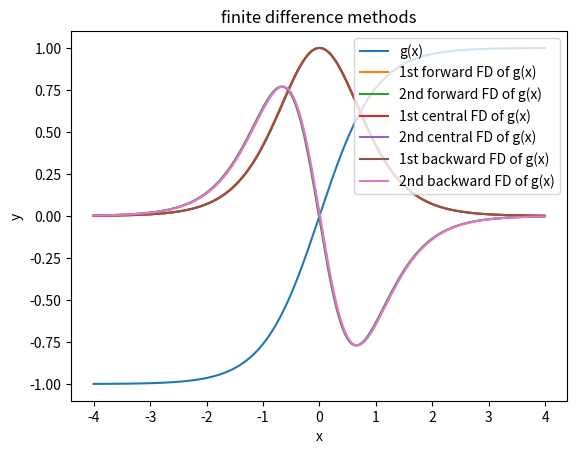
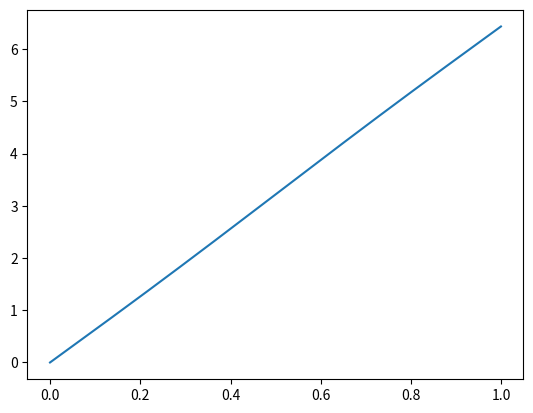
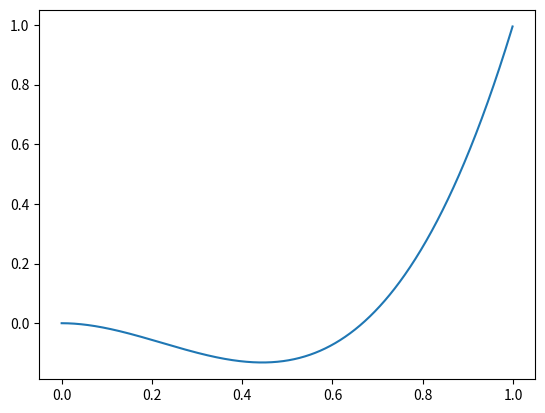
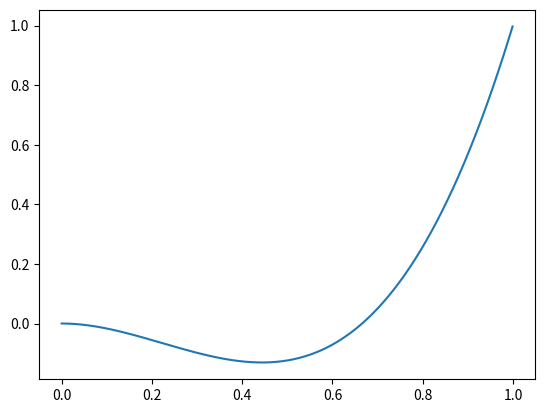

Source code (Python) for these figures, in order:
#%%
import numpy as np
import matplotlib as mpl
import matplotlib.pyplot as plt

#%%
#function, forward finite difference, central finite difference, backward finite difference
h = 0.01
X = np.arange(-4,4,h)

def g(x):
    return np.tanh(x)

#forward 1st and 2nd order fd
def Fdg(x): return (g(x+h) - g(x))/h
def Fddg(x): return (g(x+2*h) - 2*g(x+h) + g(x))/h**2

#central 1st and 2nd order fd
def Cdg(x): return (g(x+0.5*h) - g(x-0.5*h))/h
def Cddg(x): return (g(x+h) - 2*g(x) + g(x-h))/h**2

#backward 1st and 2nd order fd
def Bdg(x): return (g(x) - g(x-h))/h
def Bddg(x): return (g(x) - 2*g(x-h) + g(x-2*h))/h**2


fig, FX = plt.subplots()
FX.plot(X, g(X), label='g(x)')
FX.plot(X, Fdg(X), label='1st forward FD of g(x)')
FX.plot(X, Fddg(X), label='2nd forward FD of g(x)')
FX.plot(X, Cdg(X), label='1st central FD of g(x)')
FX.plot(X, Cddg(X), label='2nd central FD of g(x)')
FX.plot(X, Bdg(X), label='1st backward FD of g(x)')
FX.plot(X, Bddg(X), label='2nd backward FD of g(x)')
FX.set_xlabel('x')
FX.set_ylabel('y')
FX.set_title('finite difference methods')
FX.legend(loc="upper right")
#%%
#Numerical solutions to 1st order DEs
def f(t,y): return 1+t-2*t*y

#Forward Euler:
def Forward_Euler(f, t0, y0, h, n):
    T = np.linspace(t0, n*h, n)
    Y = np.array([y0])
    for k in range(n):
        k1 = f(T[k], Y[k])
        Y = np.append(Y, Y[k] + h*k1)
    return (T, Y)

#Improved Euler:
def Improved_Euler(f, t0, y0, h, n):
    T = np.linspace(t0, n*h, n)
    Y = np.array([y0])
    for k in range(n):
        k1 = f(T[k], Y[k])
        k2 = f(T[k+1], Y[k] + h*k1)   
        Y = np.append(Y, Y[k] + 0.5*h*(k1 + k2))
    return (T, Y)

#RK4:
def RK4(f, t0, y0, h, n):
    T = np.linspace(t0, n*h, n)
    Y = np.array([y0])
    for k in range(n):
        k1 = f(T[k], Y[k])
        k2 = f(T[k] + 0.5*h, Y[k] + 0.5*h*k1)
        k3 = f(T[k] + 0.5*h, Y[k] + 0.5*h*k2)
        k4 = f(T[k] + h, Y[k] + h*k3)
        Y = np.append(Y, Y[k] + (h/6)*(k1 + 2*k2 + 2*k3 + k4))
    return (T, Y)

#TODO: Multi-step methods, e.g. adams bashforth

#%%
#Solving a DE using FD 
import numpy as np
import matplotlib as mpl
import matplotlib.pyplot as plt
from scipy import linalg as la

#choose h value, make X
h = 0.1
X = np.arange(0,1+h,h)

n=0
for n in range(len(X)):
    X[n] = round(X[n],2)
    n=+1

#defining the forcing function
def f(x):
    return np.sin(2*np.pi*x)

#constructing the A matrix
A = np.zeros((len(X),len(X)+2))
i = 0
for i in range(len(X)):
    A[i,i] = -1
    A[i,i+1] = 2
    A[i,i+2] = -1
    i =+1

#constructing the b vector
b = []
n = 0
for n in range(len(X)):
    b.append(f((n+1)*h))
    n=+1
b = np.array(b)
b = (h**2)*b

u = np.zeros(len(X)+2)
u[0] = 0 # = u(0) 
u[len(X)-1] = 0 # = u(L)

#uh oh this doesn't work 

#%%
import numpy as np
import matplotlib as mpl
import matplotlib.pyplot as plt
from scipy import linalg as linalg

#choose h value, make X
h = 0.001

#Domain
X = np.arange(0,1,h)
n = 0
for n in range( len(X) ) :
    X[n] = round(X[n],3)
    n=+1

#initial conditions
u0 = 0
u0prime = 2*np.pi
u1 = u0prime*h + u0
ivs = [u0, u1]

#inhomogeneous term g(x)
def g(x):
    return np.sin(2*np.pi*x)

#constructing the E matrix
E = np.zeros((len(X),len(X)+2))
i = 0
for i in range(len(X)) :
    E[i,i] = 1
    E[i,i+1] = -2
    E[i,i+2] = 1
    i =+1

#constructing the f vector
f = []
n = 0
for n in range(len(X)) :
    f.append(g((n+1)*h))
    n =+1
f = np.array(f)
f = (h**2)*f

#altering Eu = f to Au = b
A = np.delete(E, [0,1], axis=1)
G = np.delete(E, range(2,len(X)+2), axis=1)
G = G.dot(ivs)
b = f-G

#solving
m = linalg.solve(A,b)

#solution set
u = np.zeros(len(X)+2)
u[0] = u0 # = u(0) 
u[1] = u1 # = u(h)
k = 0
for k in range(len(X)) :
    u[k+2] = m[k]
    k =+1
u = np.delete(u, range(len(X),len(X)+2))

#plotting
fig, ux = plt.subplots()
ux.plot(X, u, label='u(x)')

#hey it worked

#%%
#analytic solution

#choose h value, make X
h = 0.001
X = np.arange(0,1,h)

def y(x) :
    return 3*x**3 - 2*x**2
n = 0
for n in range( len(X) ) :
    X[n] = round(X[n],3)
    n=+1


fig, yx = plt.subplots()
yx.plot(X, y(X), label='y(x)')

#%%
#solving the same ivp but just using a recurrence relation

import numpy as np
import matplotlib as mpl
import matplotlib.pyplot as plt
from scipy import linalg
from scipy import stats

#choose h value
h = 0.001

#Domain
X = np.arange(0,1,h)

#initial conditions
u0 = 0
u0prime = 0
u1 = u0prime*h + u0
approx = [u0, u1]

#inhomogeneous term g(x)
def g(x):
    return (18*x - 4)


for k in range(2,len(X)):
    entry = (h**2)*g((k-1)*h) + 2*approx[k-1] - approx[k-2]
    approx = np.append(approx, entry)
    k=+1
    

def y(x) :
    return 3*x**3 - 2*x**2


error = np.empty(len(approx))
real = y(X)
for k in range(0,len(approx)):
    error = np.append(error, (approx[k]-real[k]))
    k=+1


print(stats.describe(error))


fig, ux = plt.subplots()
ux.plot(X, approx)